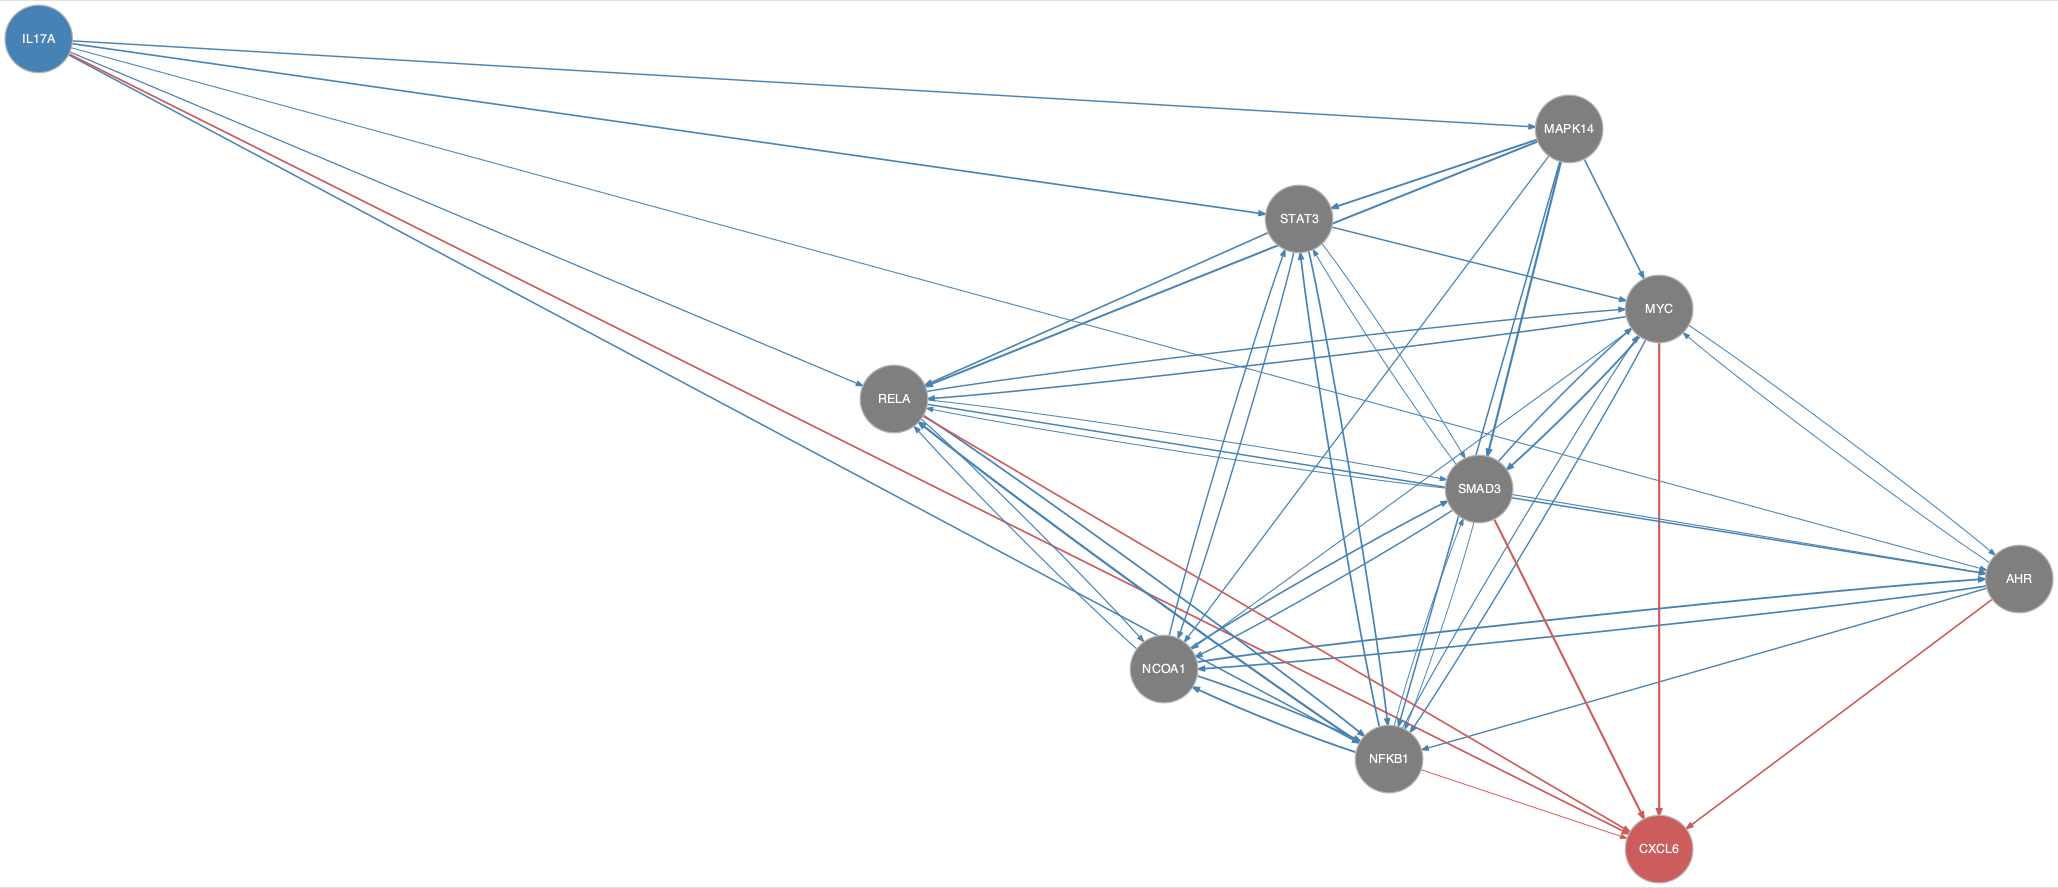

Source data for this figure (header and first rows):
from	to
AHR	MYC
AHR	NCOA1
AHR	NFKB1
IL17A	AHR
IL17A	MAPK14
IL17A	NFKB1
IL17A	RELA
IL17A	STAT3
MAPK14	MYC
MAPK14	NCOA1
MAPK14	NFKB1
MAPK14	RELA
MAPK14	SMAD3
MAPK14	STAT3
MYC	AHR
MYC	NCOA1
MYC	NFKB1
MYC	RELA
MYC	SMAD3
NCOA1	AHR
NCOA1	NFKB1
NCOA1	RELA
NCOA1	SMAD3
NCOA1	STAT3
NFKB1	MYC
NFKB1	NCOA1
NFKB1	RELA
NFKB1	SMAD3
NFKB1	STAT3
RELA	AHR
RELA	MYC
RELA	NCOA1
RELA	NFKB1
RELA	SMAD3
SMAD3	AHR
SMAD3	MYC
SMAD3	NCOA1
SMAD3	NFKB1
SMAD3	RELA
SMAD3	STAT3
STAT3	MYC
STAT3	NCOA1
STAT3	NFKB1
STAT3	RELA
STAT3	SMAD3
AHR	CXCL6
IL17A	CXCL6
MYC	CXCL6
NFKB1	CXCL6
RELA	CXCL6
SMAD3	CXCL6
